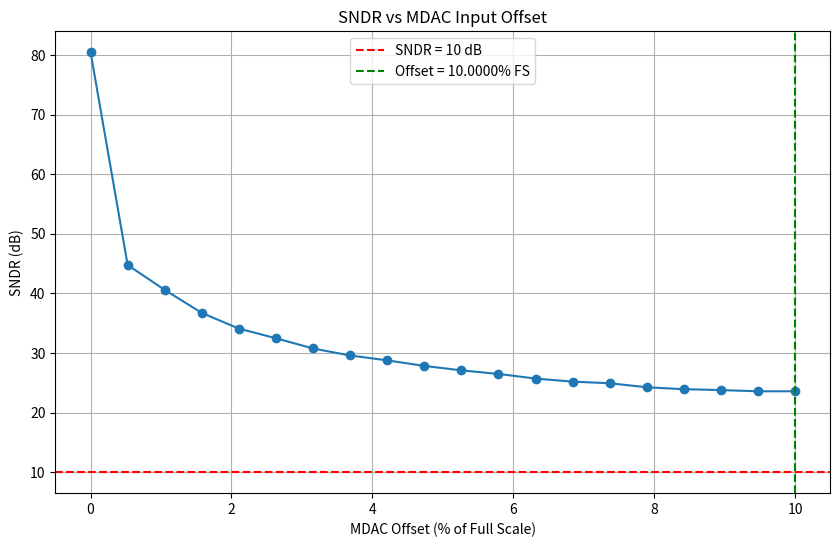
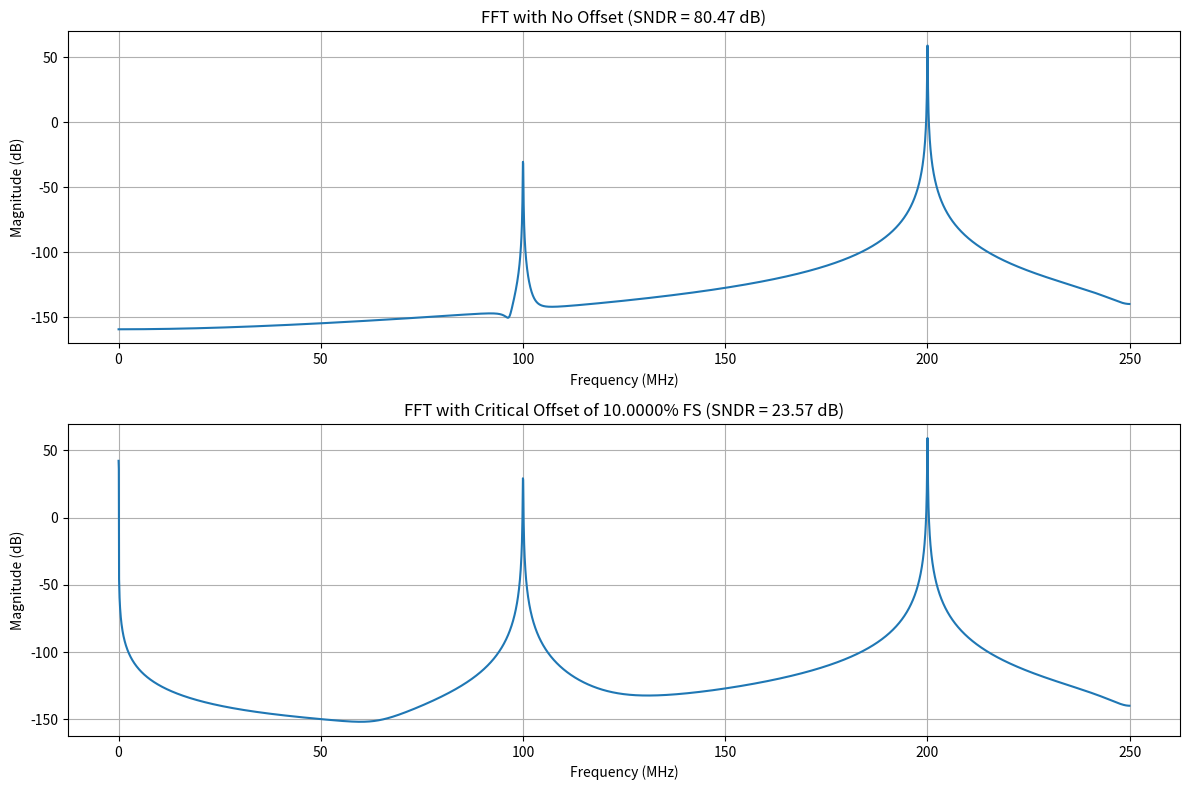

The script that saved these images, in order:
import numpy as np
import matplotlib.pyplot as plt
from scipy.fft import fft, fftfreq

# Base parameters (from your code)
fs = 500e6  # Sampling rate 500 MHz
fin = 200e6  # Input frequency 200 MHz
bits = 13  # ADC resolution
N = 8192  # Sample points
t = np.arange(N) / fs
x_in = 0.9 * np.sin(2 * np.pi * fin * t)  # Input signal
full_scale = 1.0  # Full scale range ±1V


# Function to calculate SNDR with MDAC offset
def calculate_sndr_with_offset(mdac_offset, stages=3, bits_per_stage=4):
    """
    Calculate SNDR for a pipeline ADC with MDAC offset

    Parameters:
    mdac_offset: Offset error in the MDAC (as a fraction of full scale)
    stages: Number of pipeline stages
    bits_per_stage: Bits per stage

    Returns:
    sndr: Signal-to-Noise-and-Distortion Ratio in dB
    """
    # Initialize residue from first stage
    residue = x_in.copy()
    adc_output = np.zeros_like(residue)

    # Process through pipeline stages
    for stage in range(stages):
        # Stage resolution
        if stage == stages - 1:
            # Last stage can have different resolution
            stage_bits = bits - (stages - 1) * bits_per_stage
        else:
            stage_bits = bits_per_stage

        stage_levels = 2 ** stage_bits
        stage_step = 2 * full_scale / stage_levels

        # Sub-ADC quantization
        stage_decision = np.round(residue / stage_step)
        stage_decision = np.clip(stage_decision, -stage_levels / 2, stage_levels / 2 - 1)

        # DAC output with offset (applied primarily to first stage as it's most critical)
        if stage == 0:
            dac_output = stage_decision * stage_step + mdac_offset * full_scale
        else:
            dac_output = stage_decision * stage_step

        # MDAC amplification and residue generation
        gain = 2 ** (stage_bits)
        if stage < stages - 1:  # No residue from last stage
            residue = gain * (residue - dac_output)
            # Apply clipping to model MDAC saturation
            residue = np.clip(residue, -full_scale, full_scale)

        # Accumulate result for this stage
        adc_output += stage_decision * (2 ** ((stages - stage - 1) * bits_per_stage))

    # Calculate the final quantized output
    x_adc = adc_output * (2 * full_scale / 2 ** bits)

    # Apply window for spectral analysis
    window = np.hanning(N)
    X = fft(x_adc * window)
    f = fftfreq(N, d=1 / fs)

    # Only positive frequencies
    X_half = X[:N // 2]
    f_pos = f[:N // 2]

    # Signal and noise bands
    sig_band = (f_pos >= 199e6) & (f_pos <= 201e6)
    noise_band = (f_pos > 0) & ~sig_band

    # Calculate signal and noise+distortion power
    signal_power = np.sum(np.abs(X_half[sig_band]) ** 2)
    noise_dist_power = np.sum(np.abs(X_half[noise_band]) ** 2)

    # Calculate SNDR
    sndr = 10 * np.log10(signal_power / noise_dist_power)

    return sndr, x_adc


# Test a range of offset values
offset_values = np.linspace(0, 0.1, 20)  # 0% to 10% of full scale
sndr_results = []

for offset in offset_values:
    sndr, _ = calculate_sndr_with_offset(offset)
    sndr_results.append(sndr)
    print(f"Offset: {offset * 100:.2f}% of FS, SNDR: {sndr:.2f} dB")

# Find where SNDR drops to 10 dB
offset_10db = np.interp(10, sndr_results[::-1], offset_values[::-1])
print(f"\nSNDR drops to 10 dB at offset = {offset_10db * 100:.4f}% of full scale")

# Plot SNDR vs offset
plt.figure(figsize=(10, 6))
plt.plot(offset_values * 100, sndr_results, 'o-')
plt.axhline(y=10, color='r', linestyle='--', label='SNDR = 10 dB')
plt.axvline(x=offset_10db * 100, color='g', linestyle='--',
            label=f'Offset = {offset_10db * 100:.4f}% FS')
plt.xlabel('MDAC Offset (% of Full Scale)')
plt.ylabel('SNDR (dB)')
plt.title('SNDR vs MDAC Input Offset')
plt.grid(True)
plt.legend()

# Plot example FFTs for best and worst cases
plt.figure(figsize=(12, 8))

# No offset case
sndr_no_offset, x_adc_no_offset = calculate_sndr_with_offset(0)
window = np.hanning(N)
X_no_offset = fft(x_adc_no_offset * window)
f = fftfreq(N, d=1 / fs)
X_half_no_offset = X_no_offset[:N // 2]
f_pos = f[:N // 2]
X_mag_no_offset = 20 * np.log10(np.abs(X_half_no_offset) + 1e-10)

# Critical offset case (10 dB SNDR)
sndr_critical, x_adc_critical = calculate_sndr_with_offset(offset_10db)
X_critical = fft(x_adc_critical * window)
X_half_critical = X_critical[:N // 2]
X_mag_critical = 20 * np.log10(np.abs(X_half_critical) + 1e-10)

# Plot comparison
plt.subplot(2, 1, 1)
plt.plot(f_pos / 1e6, X_mag_no_offset)
plt.title(f'FFT with No Offset (SNDR = {sndr_no_offset:.2f} dB)')
plt.xlabel('Frequency (MHz)')
plt.ylabel('Magnitude (dB)')
plt.grid(True)

plt.subplot(2, 1, 2)
plt.plot(f_pos / 1e6, X_mag_critical)
plt.title(f'FFT with Critical Offset of {offset_10db * 100:.4f}% FS (SNDR = {sndr_critical:.2f} dB)')
plt.xlabel('Frequency (MHz)')
plt.ylabel('Magnitude (dB)')
plt.grid(True)

plt.tight_layout()
plt.show()